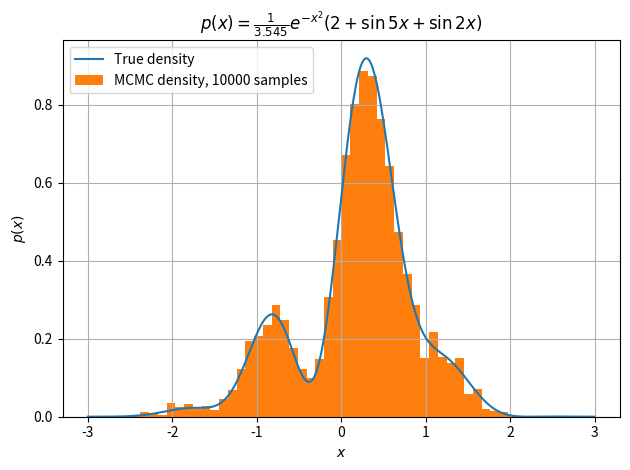

Source code (Python):
import matplotlib.pyplot as plt
import numpy as np

px = lambda x: np.exp(-(x**2)) * (2 + np.sin(5 * x) + np.sin(2 * x))

sigma = 1.0
q = (
    lambda loc, x: 1
    / (np.sqrt(2 * np.pi * sigma**2))
    * np.exp(-1 / 2 * (x - loc) ** 2 / sigma**2)
)
q_sampler = lambda x: np.random.normal(loc=x, scale=sigma)

xn = 0.0
n_samples = 10000
burn_in = 200

xns = [xn]
for i in range(n_samples):
    xsn = q_sampler(xn)
    acceptance_probability = min(1, px(xsn) / px(xn))
    if acceptance_probability > np.random.rand():  # if accepted
        xn = xsn
    else:
        pass
    if i >= burn_in:
        xns.append(xn)

x = np.linspace(-3, 3, 1000)
ps = np.trapz(px(x), x)
plt.plot(x, px(x) / ps, label='True density')
plt.hist(xns, bins=50, density=True, label=f'MCMC density, {n_samples} samples')
plt.title(r'$p(x) = \frac{1}{3.545} e^{-x^2}\left(2 + \sin 5x + \sin 2x\right)$')
plt.grid()
plt.legend()
plt.xlabel('$x$')
plt.ylabel('$p(x)$')
plt.tight_layout()
plt.show()